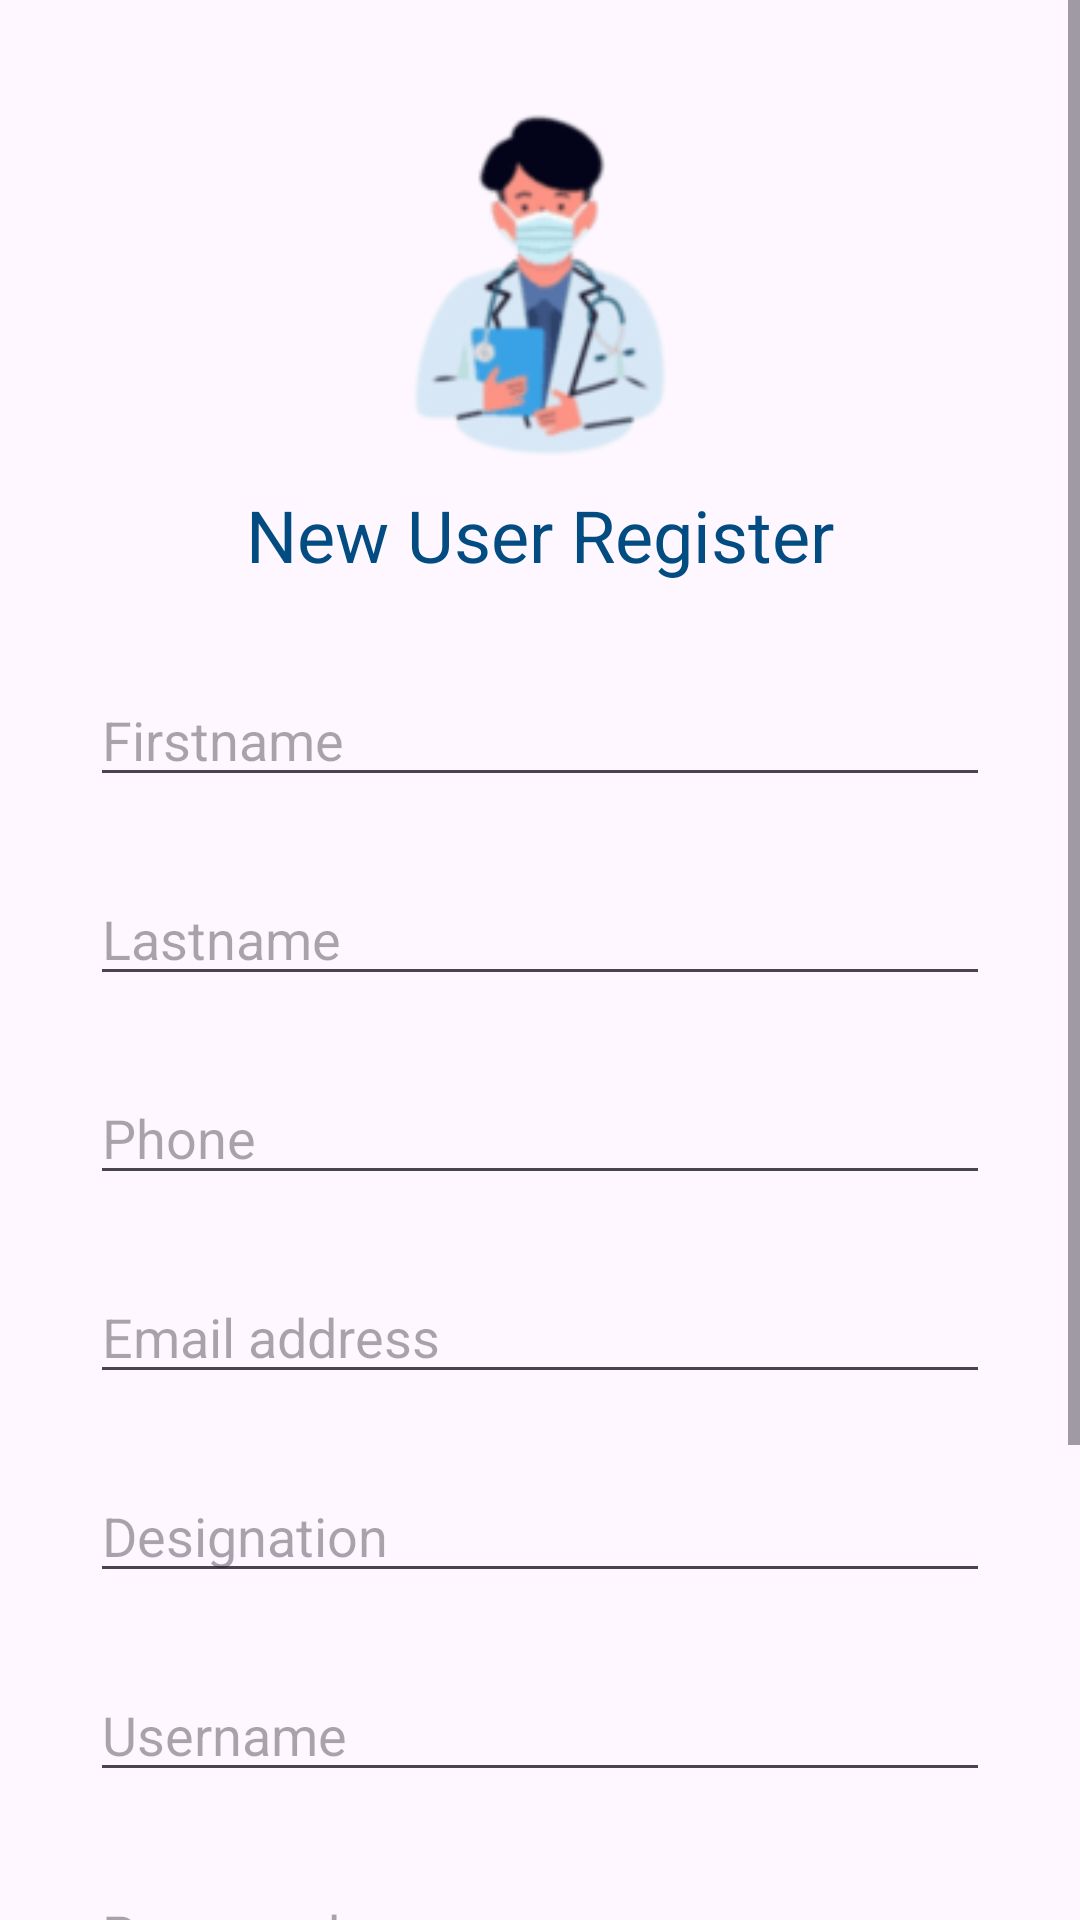

Layout XML and referenced resources for this Android screen:
<!-- AndroidManifest.xml: application theme Theme.Health -->
<!-- res/layout/activity_doctor_register.xml -->
<?xml version="1.0" encoding="utf-8"?>
<ScrollView xmlns:android="http://schemas.android.com/apk/res/android"
    xmlns:app="http://schemas.android.com/apk/res-auto"
    xmlns:tools="http://schemas.android.com/tools"
    android:layout_width="match_parent"
    android:layout_height="match_parent"
    tools:context=".DoctorRegisterActivity">

    <RelativeLayout
        android:layout_width="match_parent"
        android:layout_height="match_parent">

        <ImageView
        android:id="@+id/logo"
        android:layout_width="120dp"
        android:layout_height="120dp"
        android:layout_centerHorizontal="true"
        android:layout_marginTop="32dp"
        app:srcCompat="@drawable/doctor" />

        <TextView
            android:id="@+id/heading"
            android:layout_width="match_parent"
            android:layout_height="wrap_content"
            android:layout_below="@id/logo"
            android:layout_marginTop="10dp"
            android:text="New User Register"
            android:textAlignment="center"
            android:textColor="#034C81"
            android:textSize="24sp" />

        <EditText
            android:id="@+id/editTextFirstname"
            android:layout_width="match_parent"
            android:layout_height="wrap_content"
            android:layout_below="@id/heading"
            android:layout_marginLeft="30dp"
            android:layout_marginTop="30dp"
            android:layout_marginRight="30dp"
            android:hint="Firstname" />

        <EditText
            android:id="@+id/editTextLastname"
            android:layout_width="match_parent"
            android:layout_height="wrap_content"
            android:layout_below="@id/editTextFirstname"
            android:layout_marginLeft="30dp"
            android:layout_marginTop="25dp"
            android:layout_marginRight="30dp"
            android:hint="Lastname" />

        <EditText
            android:id="@+id/editTextPhone"
            android:layout_width="match_parent"
            android:layout_height="wrap_content"
            android:layout_below="@id/editTextLastname"
            android:layout_marginLeft="30dp"
            android:layout_marginTop="25dp"
            android:layout_marginRight="30dp"
            android:ems="10"
            android:hint="Phone"
            android:inputType="phone" />

        <EditText
            android:id="@+id/editTextEmailAddress"
            android:layout_width="match_parent"
            android:layout_height="wrap_content"
            android:layout_below="@id/editTextPhone"
            android:layout_marginLeft="30dp"
            android:layout_marginTop="25dp"
            android:layout_marginRight="30dp"
            android:hint="Email address"
            android:inputType="textEmailAddress" />

        <EditText
            android:id="@+id/editTextDesignation"
            android:layout_width="match_parent"
            android:layout_height="wrap_content"
            android:layout_below="@id/editTextEmailAddress"
            android:layout_marginLeft="30dp"
            android:layout_marginTop="25dp"
            android:layout_marginRight="30dp"
            android:hint="Designation" />

        <EditText
            android:id="@+id/editTextUsername"
            android:layout_width="match_parent"
            android:layout_height="wrap_content"
            android:layout_below="@id/editTextDesignation"
            android:layout_marginLeft="30dp"
            android:layout_marginTop="25dp"
            android:layout_marginRight="30dp"
            android:hint="Username" />

        <EditText
            android:id="@+id/editTextPassword"
            android:layout_width="match_parent"
            android:layout_height="wrap_content"
            android:layout_below="@id/editTextUsername"
            android:layout_marginLeft="30dp"
            android:layout_marginTop="25dp"
            android:layout_marginRight="30dp"
            android:hint="Password"
            android:inputType="textPassword" />

        <Button
            android:id="@+id/registerButton"
            android:layout_width="190dp"
            android:layout_height="wrap_content"
            android:layout_below="@id/editTextPassword"
            android:layout_centerHorizontal="true"
            android:layout_marginTop="40dp"
            android:backgroundTint="#034c81"
            android:text="Register"
            android:textSize="16sp" />

        <LinearLayout
            android:layout_width="match_parent"
            android:layout_height="match_parent"
            android:orientation="horizontal"
            android:layout_below="@id/registerButton"
            android:gravity="center_horizontal"
            android:layout_marginTop="1dp"
            android:layout_marginBottom="50dp">

            <TextView
                android:id="@+id/loginLink"
                android:layout_width="wrap_content"
                android:layout_height="wrap_content"
                android:layout_below="@id/registerButton"
                android:text="Existing Doctor? "
                android:textSize="16sp" />

            <Button
                android:id="@+id/loginButton"
                android:layout_width="wrap_content"
                android:layout_height="wrap_content"
                android:layout_below="@id/registerButton"
                android:layout_toEndOf="@id/loginLink"
                android:background="#00FFFFFF"
                android:insetLeft="-20dp"
                android:insetTop="5dp"
                android:insetRight="-20dp"
                android:insetBottom="0dp"
                android:minWidth="-10dp"
                android:text="Sign In "
                android:textColor="#034c81"
                android:textSize="16sp" />

            <TextView
                android:id="@+id/textView"
                android:layout_width="wrap_content"
                android:layout_height="wrap_content"
                android:layout_below="@id/registerButton"
                android:layout_toEndOf="@id/loginButton"
                android:text="Here! "
                android:textSize="16sp" />

        </LinearLayout>
    </RelativeLayout>

</ScrollView>
<!-- resources referenced by this layout -->
<resources>
  <!-- drawable doctor: png bitmap (drawable, 5669 bytes) -->
  <style name="Theme.Health" parent="Base.Theme.Health" />
  <style name="Base.Theme.Health" parent="Theme.Material3.DayNight">
          
          
          <item name="actionBarStyle">@style/MyActionBar</item>
          <item name="android:toolbarStyle">@style/MyToolbarStyle</item>
          <item name="android:actionOverflowButtonStyle">@style/OverflowButtonStyle</item>
      </style>
  <style name="MyActionBar" parent="Widget.AppCompat.ActionBar">
          <item name="background">@color/theme_color</item>
      </style>
  <style name="MyToolbarStyle" parent="Widget.AppCompat.Toolbar">
          <item name="android:background">@color/theme_color</item>
      </style>
  <style name="OverflowButtonStyle" parent="Widget.AppCompat.ActionButton.Overflow">
          <item name="android:tint">@color/white</item>
      </style>
  <color name="theme_color">#034c81</color>
  <color name="white">#FFFFFFFF</color>
</resources>
